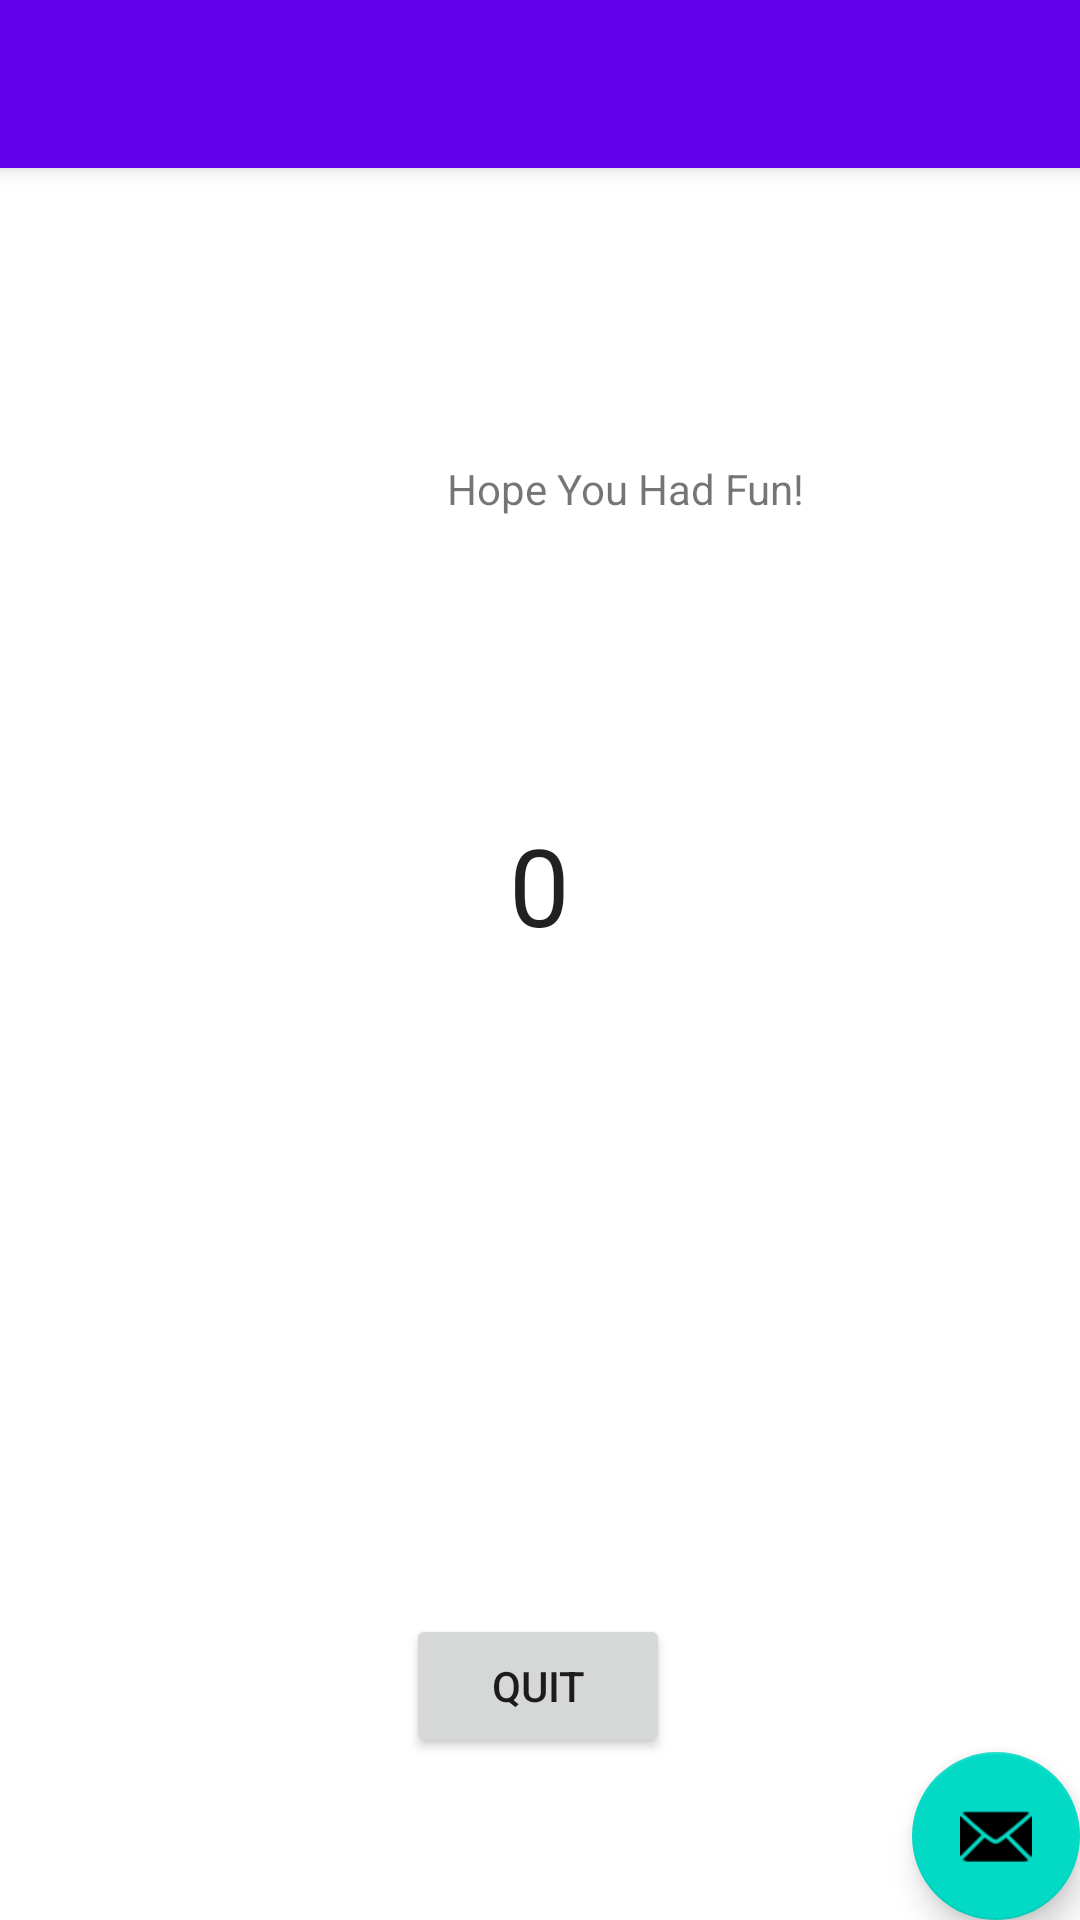

Write the Android layout XML for this screen, with the resource values it uses.
<!-- AndroidManifest.xml: activity theme Theme.LabTwo.NoActionBar -->
<!-- res/layout/activity_summary.xml -->
<?xml version="1.0" encoding="utf-8"?>
<androidx.coordinatorlayout.widget.CoordinatorLayout xmlns:android="http://schemas.android.com/apk/res/android"
    xmlns:app="http://schemas.android.com/apk/res-auto"
    xmlns:tools="http://schemas.android.com/tools"
    android:layout_width="match_parent"
    android:layout_height="match_parent"
    tools:context=".SummaryActivity">

    <com.google.android.material.appbar.AppBarLayout
        android:layout_width="match_parent"
        android:layout_height="wrap_content"
        android:theme="@style/Theme.LabTwo.AppBarOverlay">

        <androidx.appcompat.widget.Toolbar
            android:id="@+id/toolbar"
            android:layout_width="match_parent"
            android:layout_height="?attr/actionBarSize"
            android:background="?attr/colorPrimary"
            app:popupTheme="@style/Theme.LabTwo.PopupOverlay" />

    </com.google.android.material.appbar.AppBarLayout>

    <include layout="@layout/content_summary" />

    <com.google.android.material.floatingactionbutton.FloatingActionButton
        android:id="@+id/fab"
        android:layout_width="wrap_content"
        android:layout_height="wrap_content"
        android:layout_gravity="bottom|end"
        android:layout_margin="@dimen/fab_margin"
        app:srcCompat="@android:drawable/ic_dialog_email" />

</androidx.coordinatorlayout.widget.CoordinatorLayout>
<!-- res/layout/content_summary.xml (included above) -->
<?xml version="1.0" encoding="utf-8"?>
<androidx.constraintlayout.widget.ConstraintLayout xmlns:android="http://schemas.android.com/apk/res/android"
    xmlns:app="http://schemas.android.com/apk/res-auto"
    xmlns:tools="http://schemas.android.com/tools"
    android:layout_width="match_parent"
    android:layout_height="match_parent"
    app:layout_behavior="@string/appbar_scrolling_view_behavior">

    <Button
        android:id="@+id/quit_button"
        android:layout_width="wrap_content"
        android:layout_height="wrap_content"
        android:layout_marginTop="216dp"
        android:text="Quit"
        app:layout_constraintBottom_toBottomOf="parent"
        app:layout_constraintEnd_toEndOf="parent"
        app:layout_constraintHorizontal_bias="0.498"
        app:layout_constraintStart_toStartOf="parent"
        app:layout_constraintTop_toBottomOf="@+id/scoreView"
        app:layout_constraintVertical_bias="0.0" />

    <TextView
        android:id="@+id/scoreView"
        android:layout_width="112dp"
        android:layout_height="54dp"
        android:layout_marginTop="212dp"
        android:gravity="center"
        android:text="0"
        android:textAppearance="@style/TextAppearance.AppCompat.Large"
        android:textSize="36sp"
        app:layout_constraintEnd_toEndOf="parent"
        app:layout_constraintHorizontal_bias="0.498"
        app:layout_constraintStart_toStartOf="parent"
        app:layout_constraintTop_toTopOf="parent" />

    <TextView
        android:id="@+id/textView"
        android:layout_width="wrap_content"
        android:layout_height="wrap_content"
        android:layout_marginStart="149dp"
        android:layout_marginTop="100dp"
        android:layout_marginEnd="148dp"
        android:layout_marginBottom="100dp"
        android:text="Hope You Had Fun!"
        app:layout_constraintBottom_toTopOf="@+id/scoreView"
        app:layout_constraintEnd_toEndOf="parent"
        app:layout_constraintHorizontal_bias="0.0"
        app:layout_constraintStart_toStartOf="parent"
        app:layout_constraintTop_toTopOf="parent"
        app:layout_constraintVertical_bias="0.428" />
</androidx.constraintlayout.widget.ConstraintLayout>
<!-- resources referenced by this layout -->
<resources>
  <style name="Theme.LabTwo.AppBarOverlay" parent="ThemeOverlay.AppCompat.Dark.ActionBar" />
  <style name="Theme.LabTwo.PopupOverlay" parent="ThemeOverlay.AppCompat.Light" />
  <style name="Theme.LabTwo.NoActionBar">
          <item name="windowActionBar">false</item>
          <item name="windowNoTitle">true</item>
      </style>
</resources>
